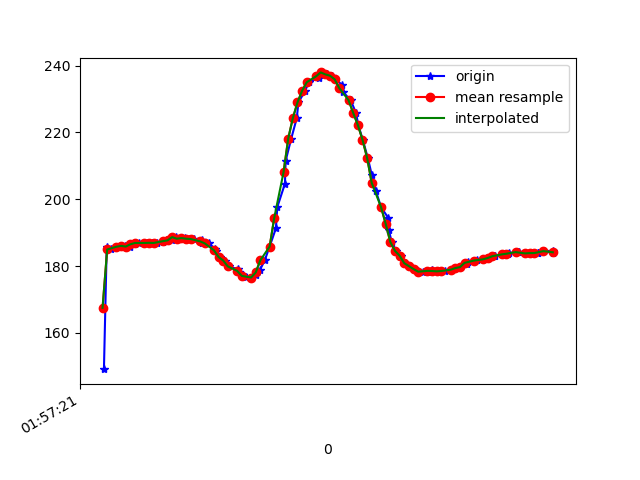

Values plotted in this chart, from the file beside it:
1617847041826, 542685452540037, 149.1211, -250.39062, -56.73828
1617847041838, 542685471982108, 185.8, -265.4, -79.39
1617847041858, 542685491027401, 185, -265.1, -79.2
1617847041880, 542685510103216, 185.8, -265, -79.59
1617847041899, 542685529179031, 185.7, -265, -79.59
1617847041918, 542685548163282, 186, -264.6, -79.88
1617847041939, 542685567239097, 185.8, -264.4, -79.79
1617847041958, 542685586314912, 186.5, -263.9, -79.88
1617847041977, 542685605543333, 186.9, -264.3, -79.88
1617847042010, 542685628495354, 186.9, -264.6, -79.39
1617847042021, 542685644061219, 187, -264, -78.71
1617847042034, 542685663503289, 186.9, -264, -79.2
1617847042056, 542685682518062, 186.9, -264.2, -78.71
1617847042081, 542685701685441, 187.2, -264.5, -79.59
1617847042098, 542685720913862, 187.7, -263.9, -79.59
1617847042119, 542685740172805, 187.7, -264.4, -79.49
1617847042136, 542685759523311, 188.7, -263.9, -79.39
1617847042158, 542685778721212, 188.2, -264.6, -79.39
1617847042175, 542685798254846, 188.4, -265, -79.88
1617847042193, 542685817208576, 188.2, -265, -79.59
1617847042213, 542685836223348, 188.1, -264.8, -79.39
1617847042247, 542685855360206, 187.9, -265.1, -79.79
1617847042250, 542685874497063, 186.9, -266.7, -80.27
1617847042279, 542685894519038, 186.8, -266.6, -80.47
1617847042306, 542685913106512, 185.1, -267.2, -80.76
1617847042309, 542685932487540, 184.4, -266.3, -79.79
1617847042328, 542685951746483, 182.7, -267.2, -79.88
1617847042348, 542685971096990, 181.6, -266.8, -78.52
1617847042366, 542685990172805, 179.9, -268.1, -79.49
1617847042404, 542686009157056, 179, -268.4, -78.81
1617847042408, 542686028293913, 178.1, -269.4, -79.2
1617847042426, 542686047583377, 177.4, -268, -78.81
1617847042439, 542686066933884, 176.7, -267.1, -78.91
1617847042461, 542686086345433, 176.6, -267, -78.03
1617847042481, 542686104993950, 177.3, -265.9, -79.2
1617847042498, 542686124130807, 178.8, -265.6, -78.32
1617847042519, 542686143267665, 181.7, -263.4, -78.71
1617847042540, 542686162404523, 185.8, -261, -78.42
1617847042567, 542686181693987, 191.3, -257.7, -78.32
1617847042573, 542686200647716, 197.7, -254, -76.37
1617847042606, 542686219723531, 204.7, -251.7, -73.93
1617847042609, 542686238799346, 211.5, -251.6, -71.58
1617847042633, 542686257936204, 218.2, -253.6, -68.46
1617847042657, 542686277073061, 224.3, -254.9, -64.84
1617847042664, 542686296240440, 229, -254.7, -60.74
1617847042693, 542686315194170, 232.5, -254.4, -56.54
1617847042709, 542686334483634, 235.1, -253.3, -52.64
1617847042751, 542686353498406, 236.3, -254.3, -50.98
1617847042754, 542686372574221, 237.3, -255.3, -49.32
1617847042765, 542686391619515, 238, -255.5, -49.9
1617847042788, 542686411275234, 237.4, -254.5, -49.61
1617847042808, 542686429923751, 237, -253.8, -50.29
1617847042823, 542686449213215, 235.9, -252.2, -51.66
1617847042851, 542686468454724, 234.4, -251.2, -53.12
1617847042855, 542686487713667, 232.2, -250.8, -57.52
1617847042889, 542686506881046, 229.7, -251, -59.67
1617847042912, 542686526170510, 225.9, -251.6, -64.55
1617847042922, 542686545459974, 222.3, -252.7, -68.65
1617847042941, 542686564657874, 217.9, -254.4, -72.07
1617847042963, 542686584069423, 212.4, -256.1, -75.68
1617847042980, 542686603084196, 207.3, -259.5, -77.05
... 40 more rows
